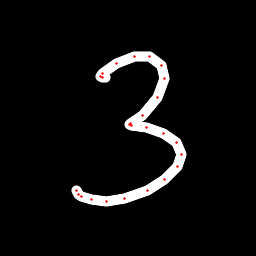

The file beside this chart, header and first rows:
x, y, hover, eod
105.1, 77.78, 0.0, 0.0
102.3, 77.52, 0.0, 0.0
100.4, 76.62, 0.0, 0.0
102.8, 73.46, 0.0, 0.0
116.6, 63.92, 0.0, 0.0
134.3, 56.9, 0.0, 0.0
149, 56.81, 0.0, 0.0
161.4, 65.64, 0.0, 0.0
164.4, 78.17, 0.0, 0.0
157.4, 97.42, 0.0, 0.0
142.3, 115.3, 0.0, 0.0
130.9, 123.9, 0.0, 0.0
129.3, 124.9, 0.0, 0.0
131.8, 125.1, 0.0, 0.0
146.5, 127.4, 0.0, 0.0
163.6, 133.5, 0.0, 0.0
176.1, 142.9, 0.0, 0.0
181, 154.4, 0.0, 0.0
177.3, 166.2, 0.0, 0.0
164.7, 179.1, 0.0, 0.0
147.2, 190.6, 0.0, 0.0
124.9, 198.8, 0.0, 0.0
106.5, 201.1, 0.0, 0.0
91.01, 199.1, 0.0, 0.0
81.67, 196.1, 0.0, 0.0
78.14, 194.2, 0.0, 0.0
76.3, 190.9, 0.0, 1.0
